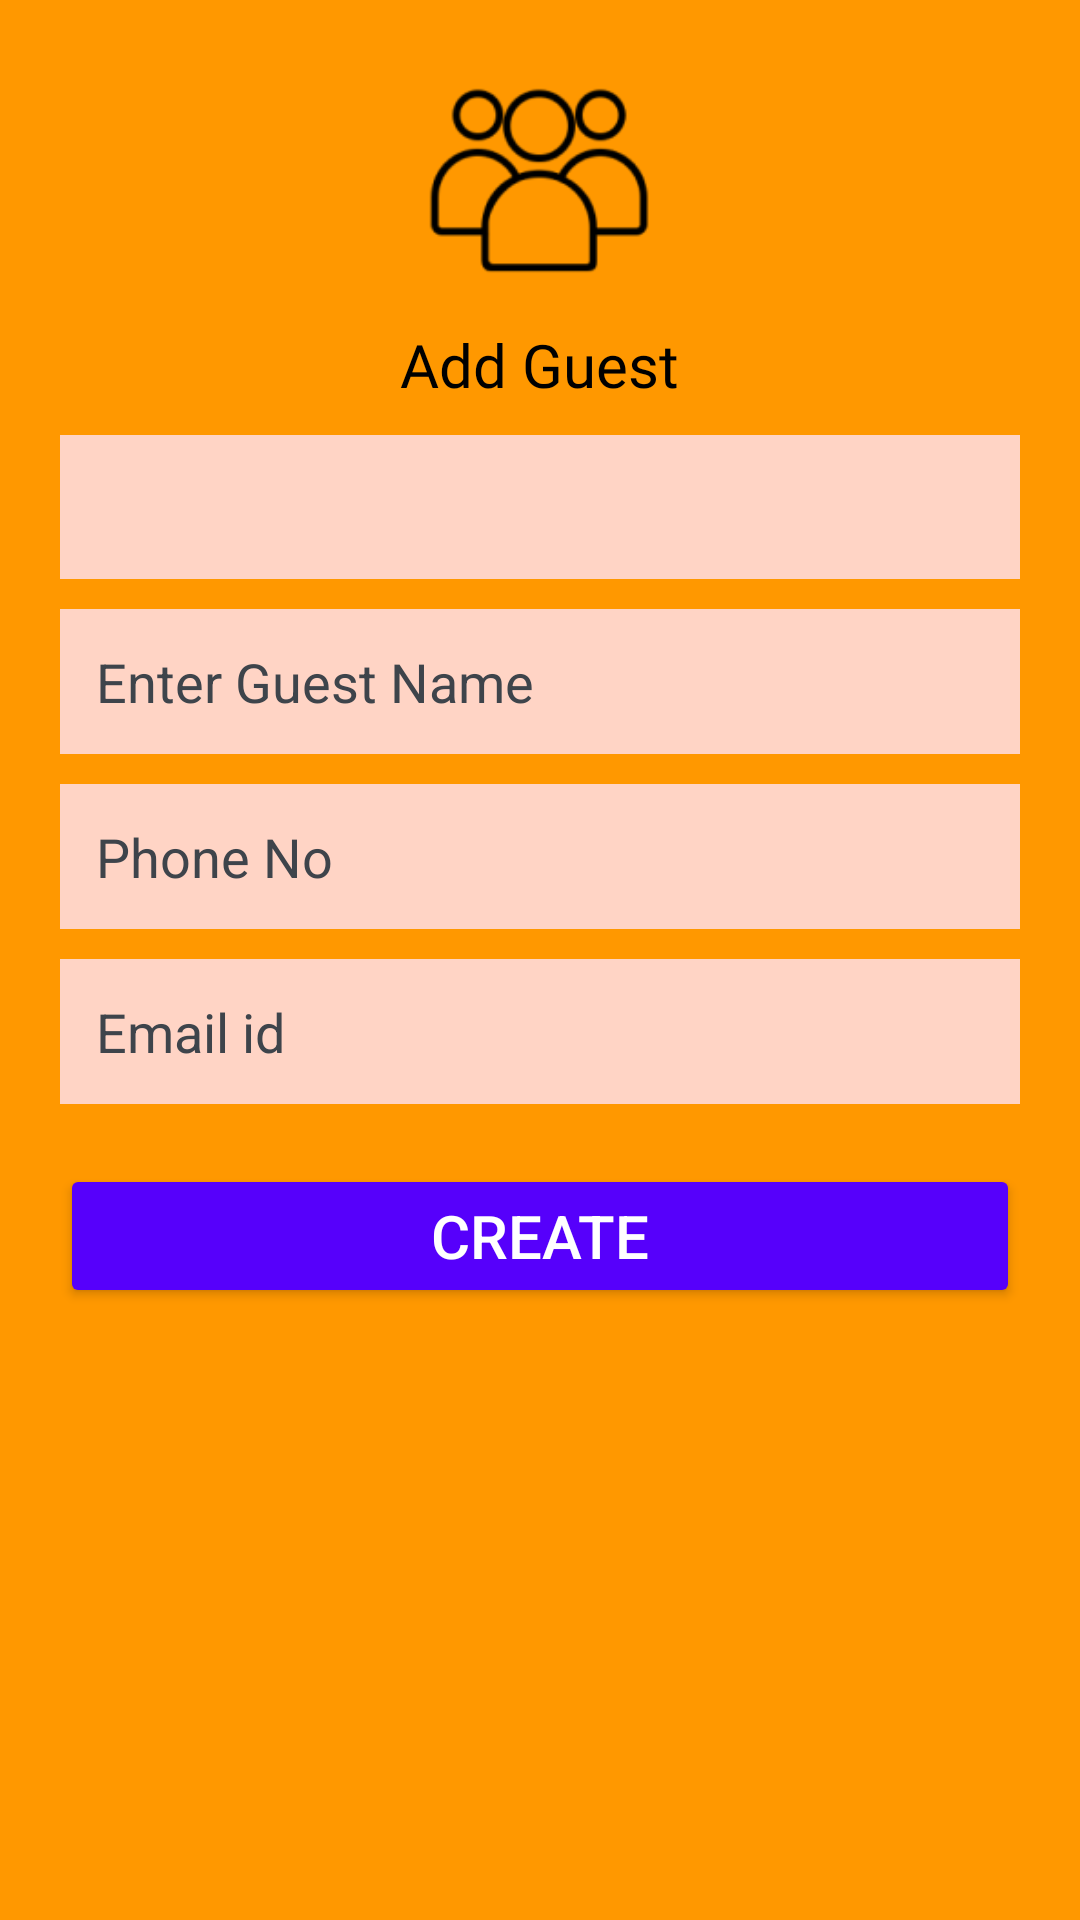

Android layout source for this screen:
<!-- AndroidManifest.xml: application theme Theme.AllNewOwnEvent -->
<!-- res/layout/dialog_add_guest.xml -->
<?xml version="1.0" encoding="utf-8"?>
<LinearLayout xmlns:android="http://schemas.android.com/apk/res/android"
    xmlns:app="http://schemas.android.com/apk/res-auto"
    android:layout_width="match_parent"
    android:layout_height="wrap_content"
    android:background="#FF9800"
    android:gravity="center_horizontal"
    android:orientation="vertical"
    android:padding="20dp">

    
    <ImageView
        android:id="@+id/guest_icon"
        android:layout_width="80dp"
        android:layout_height="80dp"

        android:contentDescription="Guest Icon"
        app:srcCompat="@drawable/guest2" />

    
    <TextView
        android:id="@+id/add_guest_label"
        android:layout_width="wrap_content"
        android:layout_height="wrap_content"
        android:layout_marginTop="8dp"
        android:fontFamily="@font/aclonica"
        android:text="Add Guest"
        android:textColor="@color/black"
        android:textSize="20sp" />

    
    <Spinner
        android:id="@+id/event_spinner"
        android:layout_width="match_parent"
        android:layout_height="48dp"
        android:layout_marginTop="10dp"
        android:background="#FFD4C5"
        android:backgroundTintMode="multiply"
        android:padding="5dp"
        android:popupBackground="#FF9C5A"
        android:spinnerMode="dropdown"
        android:tooltipText="Select Event" />


    
    <EditText
        android:id="@+id/input_guest_name"
        android:layout_width="match_parent"
        android:layout_height="wrap_content"
        android:layout_marginTop="10dp"
        android:background="#FFD4C5"

        android:hint="Enter Guest Name"
        android:padding="12dp"
        android:textColor="@color/black"
        android:textColorHint="#3E444B" />

    
    <EditText
        android:id="@+id/input_phone"
        android:layout_width="match_parent"
        android:layout_height="wrap_content"
        android:layout_marginTop="10dp"
        android:background="#FFD4C5"
        android:hint="Phone No"

        android:inputType="phone"
        android:padding="12dp"
        android:textColor="@color/black"
        android:textColorHint="#3E444B" />

    
    <EditText
        android:id="@+id/input_email"
        android:layout_width="match_parent"
        android:layout_height="wrap_content"
        android:layout_marginTop="10dp"
        android:background="#FFD4C5"
        android:hint="Email id"

        android:inputType="textEmailAddress"
        android:padding="12dp"
        android:textColor="@color/black"
        android:textColorHint="#3E444B" />

    
    <Button
        android:id="@+id/create_guest_button"
        android:layout_width="match_parent"
        android:layout_height="wrap_content"
        android:layout_marginTop="20dp"
        android:backgroundTint="#5600FB"
        android:text="Create"
        android:textColor="@color/white"

        android:textSize="20sp" />
</LinearLayout>
<!-- resources referenced by this layout -->
<resources>
  <color name="black">#FF000000</color>
  <color name="white">#FFFFFFFF</color>
  <!-- drawable guest2: png bitmap (drawable, 5113 bytes) -->
  <style name="Theme.AllNewOwnEvent" parent="Base.Theme.AllNewOwnEvent" />
  <style name="Base.Theme.AllNewOwnEvent" parent="Theme.Material3.DayNight.NoActionBar">
          
          
      </style>
</resources>
